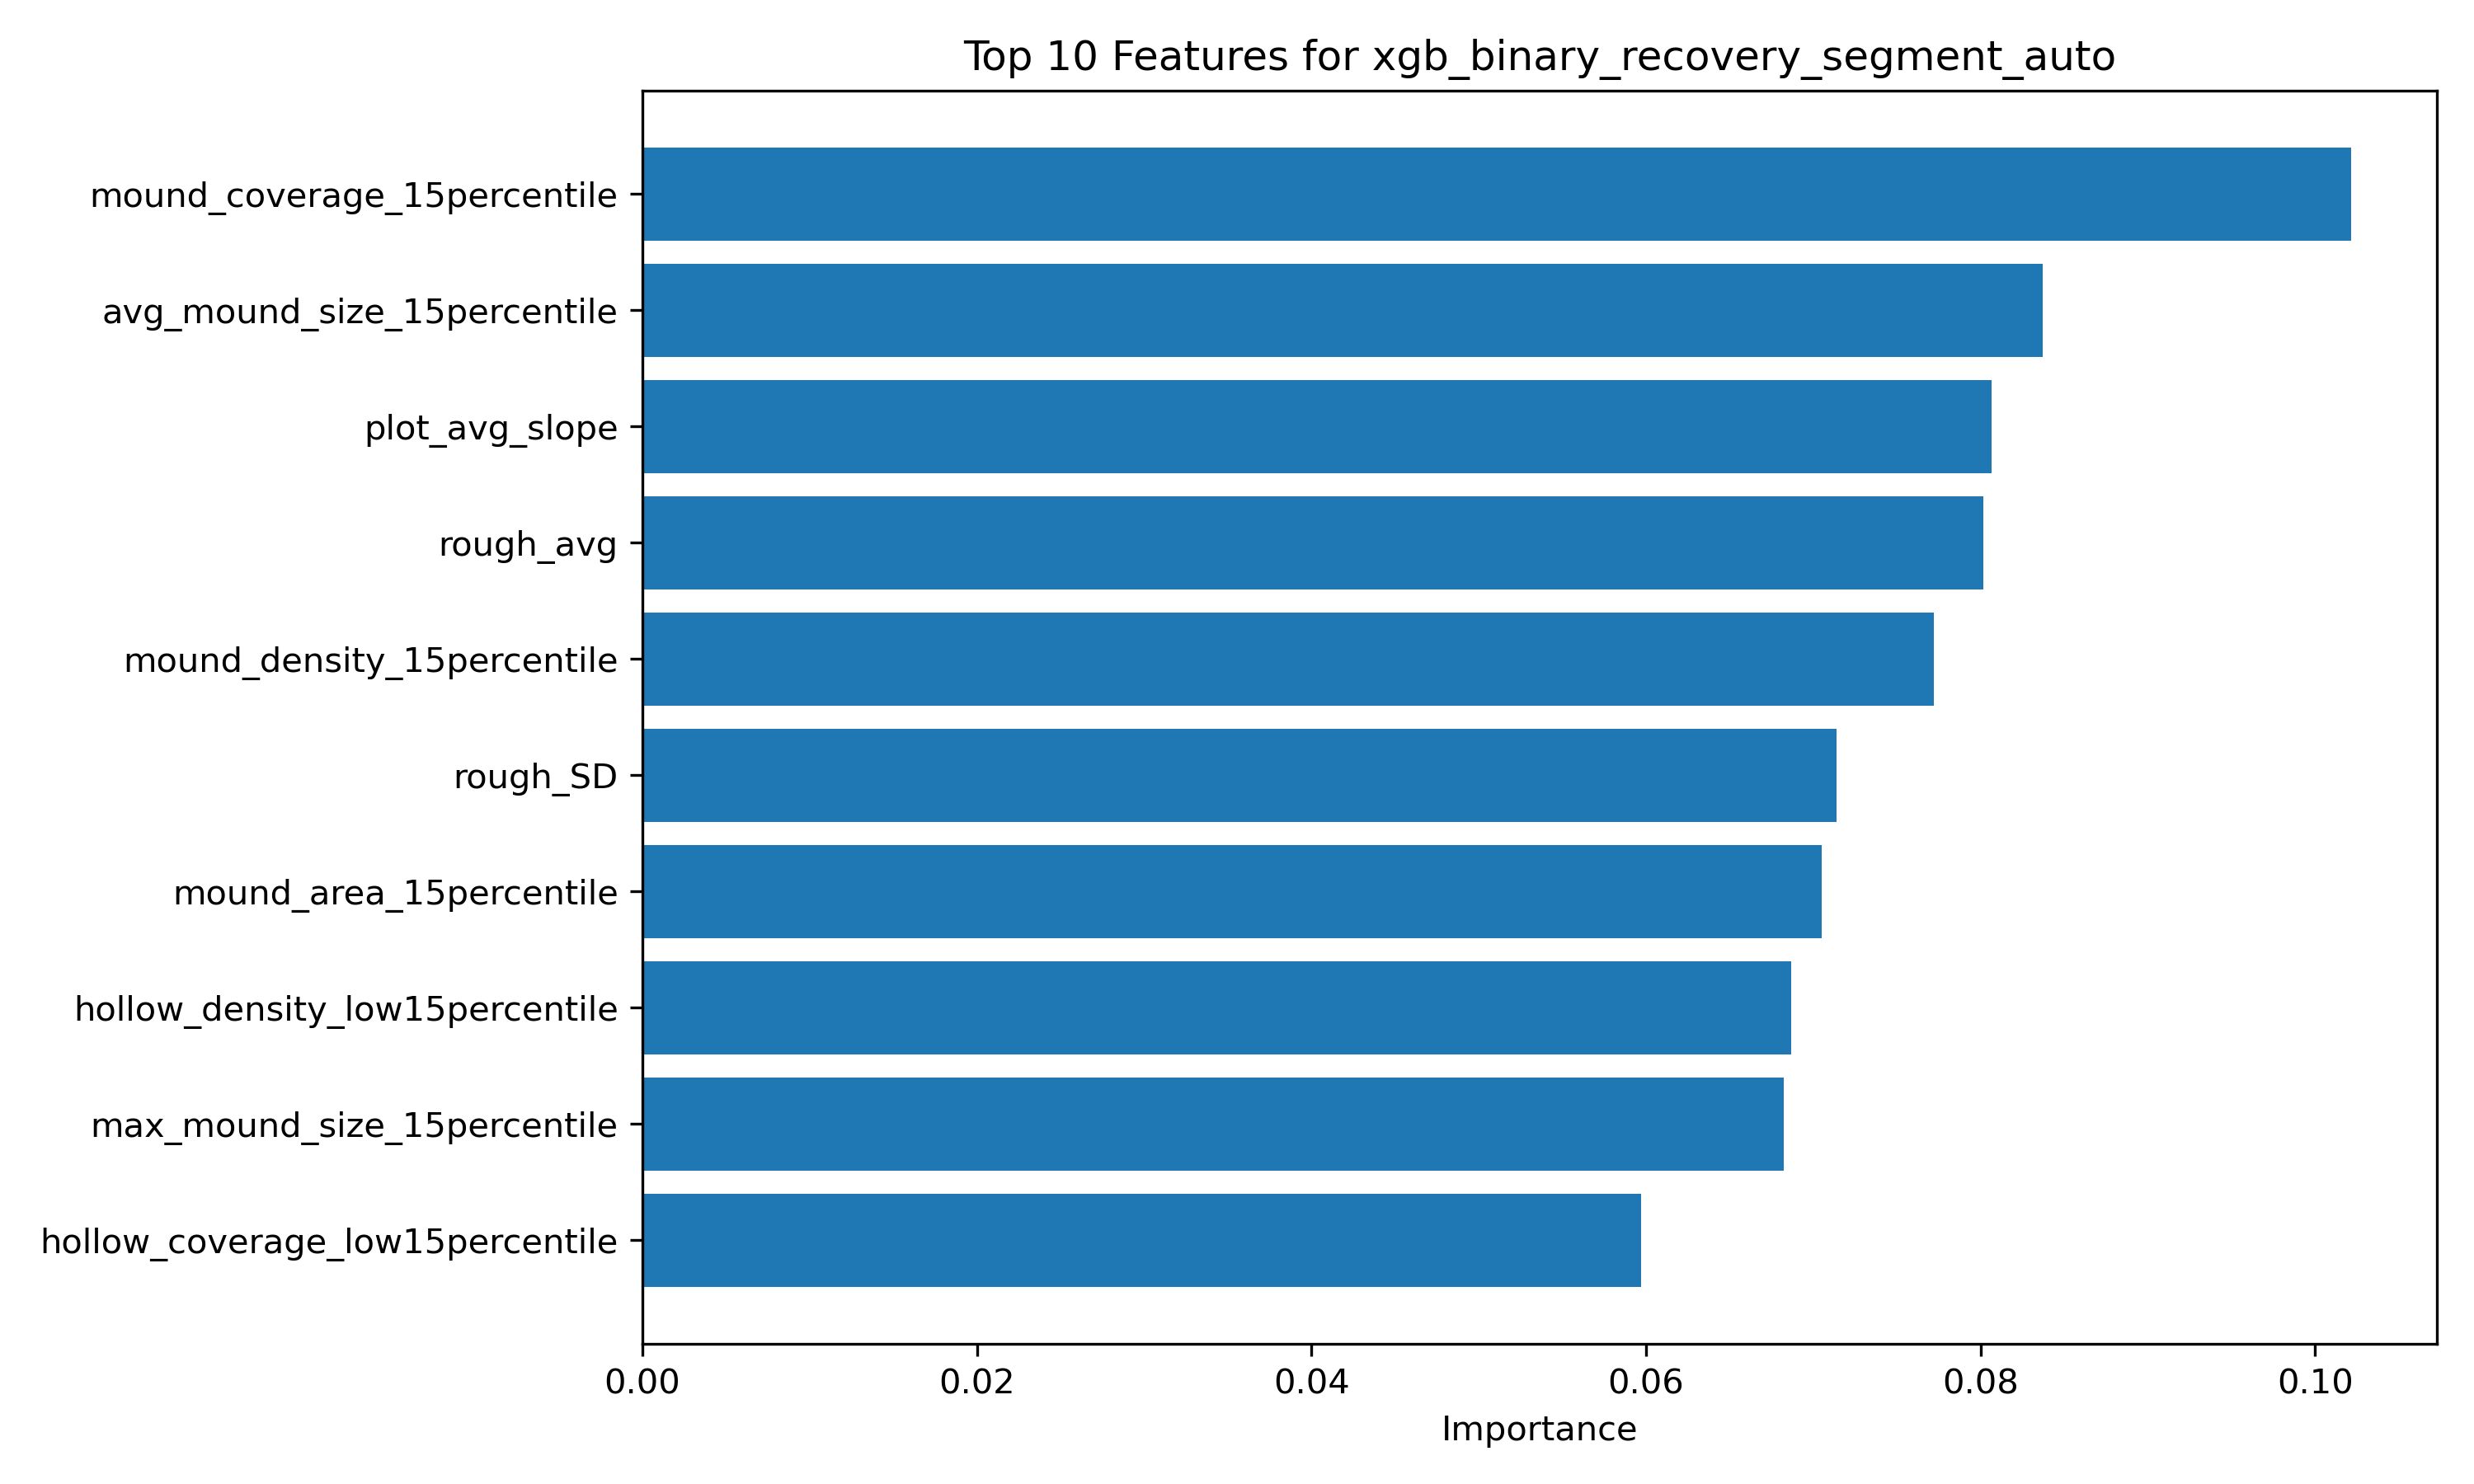

The table this chart was drawn from, first rows:
feature, importance
mound_coverage_15percentile, 0.1022
avg_mound_size_15percentile, 0.08372
plot_avg_slope, 0.08068
rough_avg, 0.08015
mound_density_15percentile, 0.07721
rough_SD, 0.07139
mound_area_15percentile, 0.0705
hollow_density_low15percentile, 0.06869
max_mound_size_15percentile, 0.06823
hollow_coverage_low15percentile, 0.05969
